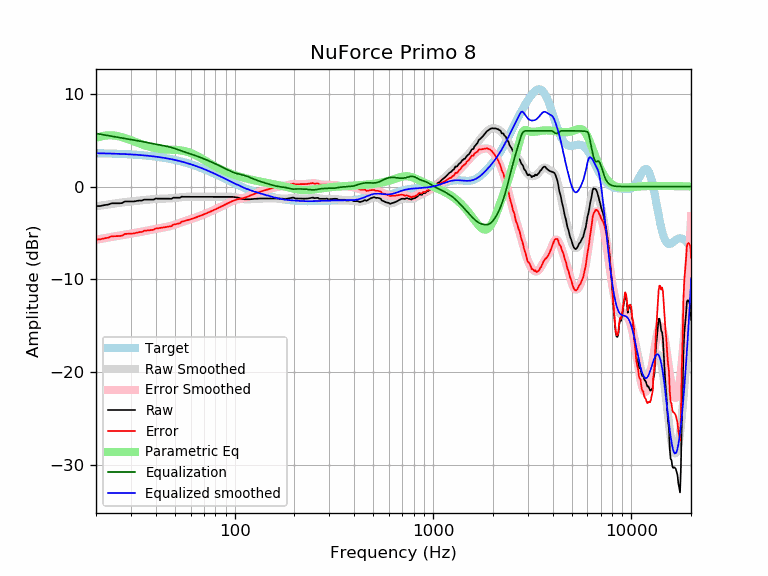

Values plotted in this chart, from the file beside it:
frequency, raw, error, smoothed, error_smoothed, equalization, parametric_eq, equalized_raw, equalized_smoothed, target
20, -2.10, -5.69, -2.12, -5.72, 5.72, 5.23, 3.62, 3.59, 3.59
21, -2.09, -5.67, -2.05, -5.64, 5.64, 5.38, 3.55, 3.58, 3.58
22, -2.00, -5.58, -1.99, -5.56, 5.56, 5.47, 3.56, 3.57, 3.57
23, -1.94, -5.50, -1.93, -5.49, 5.49, 5.52, 3.55, 3.56, 3.56
24, -1.80, -5.35, -1.87, -5.42, 5.42, 5.52, 3.62, 3.55, 3.55
25, -1.80, -5.34, -1.81, -5.35, 5.35, 5.48, 3.55, 3.54, 3.54
26, -1.80, -5.33, -1.76, -5.29, 5.29, 5.41, 3.49, 3.53, 3.53
27, -1.78, -5.29, -1.72, -5.23, 5.23, 5.32, 3.45, 3.51, 3.51
28, -1.60, -5.10, -1.67, -5.17, 5.17, 5.22, 3.57, 3.50, 3.50
29, -1.60, -5.08, -1.64, -5.12, 5.12, 5.11, 3.51, 3.48, 3.48
30, -1.60, -5.06, -1.60, -5.06, 5.06, 4.99, 3.46, 3.46, 3.46
31, -1.60, -5.05, -1.57, -5.01, 5.01, 4.88, 3.41, 3.44, 3.44
32, -1.55, -4.98, -1.54, -4.96, 4.96, 4.76, 3.41, 3.42, 3.42
33, -1.50, -4.90, -1.51, -4.91, 4.91, 4.65, 3.41, 3.40, 3.40
34, -1.51, -4.89, -1.48, -4.86, 4.86, 4.55, 3.35, 3.38, 3.38
35, -1.40, -4.76, -1.45, -4.81, 4.81, 4.46, 3.40, 3.36, 3.36
36, -1.40, -4.73, -1.42, -4.75, 4.75, 4.37, 3.35, 3.33, 3.33
37, -1.40, -4.71, -1.40, -4.70, 4.70, 4.30, 3.30, 3.31, 3.31
38, -1.40, -4.68, -1.37, -4.65, 4.65, 4.23, 3.25, 3.28, 3.28
39, -1.40, -4.65, -1.35, -4.60, 4.60, 4.18, 3.20, 3.25, 3.25
40, -1.28, -4.50, -1.34, -4.56, 4.56, 4.13, 3.28, 3.22, 3.22
41, -1.30, -4.49, -1.32, -4.52, 4.52, 4.09, 3.21, 3.19, 3.19
42, -1.30, -4.46, -1.31, -4.47, 4.47, 4.06, 3.17, 3.16, 3.16
43, -1.30, -4.43, -1.31, -4.43, 4.43, 4.03, 3.13, 3.13, 3.13
44, -1.30, -4.40, -1.30, -4.40, 4.40, 4.01, 3.09, 3.09, 3.09
45, -1.30, -4.36, -1.30, -4.36, 4.36, 3.99, 3.05, 3.06, 3.06
46, -1.30, -4.32, -1.29, -4.31, 4.31, 3.98, 3.01, 3.02, 3.02
47, -1.30, -4.29, -1.28, -4.26, 4.26, 3.97, 2.96, 2.99, 2.99
48, -1.32, -4.27, -1.26, -4.21, 4.21, 3.97, 2.89, 2.95, 2.95
49, -1.20, -4.11, -1.25, -4.15, 4.15, 3.96, 2.95, 2.91, 2.91
50, -1.20, -4.07, -1.22, -4.09, 4.09, 3.95, 2.89, 2.87, 2.87
51, -1.20, -4.03, -1.20, -4.03, 4.03, 3.94, 2.83, 2.82, 2.82
52, -1.20, -3.98, -1.18, -3.96, 3.96, 3.93, 2.76, 2.78, 2.78
53, -1.20, -3.94, -1.16, -3.89, 3.89, 3.91, 2.69, 2.74, 2.74
54, -1.08, -3.77, -1.14, -3.83, 3.83, 3.88, 2.75, 2.69, 2.69
55, -1.10, -3.75, -1.12, -3.77, 3.77, 3.86, 2.67, 2.65, 2.65
56, -1.10, -3.70, -1.11, -3.71, 3.71, 3.82, 2.61, 2.60, 2.60
57, -1.10, -3.66, -1.10, -3.66, 3.66, 3.78, 2.55, 2.55, 2.55
58, -1.10, -3.61, -1.10, -3.60, 3.60, 3.73, 2.50, 2.51, 2.51
59, -1.10, -3.56, -1.10, -3.55, 3.55, 3.68, 2.45, 2.46, 2.46
60, -1.10, -3.51, -1.10, -3.51, 3.51, 3.62, 2.40, 2.41, 2.41
61, -1.10, -3.46, -1.10, -3.46, 3.46, 3.56, 2.36, 2.36, 2.36
62, -1.10, -3.41, -1.10, -3.41, 3.41, 3.50, 2.31, 2.31, 2.31
63, -1.10, -3.36, -1.10, -3.36, 3.36, 3.43, 2.26, 2.26, 2.26
64, -1.10, -3.31, -1.10, -3.31, 3.31, 3.35, 2.21, 2.21, 2.21
65, -1.10, -3.25, -1.10, -3.25, 3.25, 3.28, 2.15, 2.15, 2.15
66, -1.10, -3.20, -1.10, -3.20, 3.20, 3.20, 2.10, 2.10, 2.10
67, -1.10, -3.15, -1.10, -3.15, 3.15, 3.12, 2.05, 2.05, 2.05
68, -1.10, -3.10, -1.10, -3.10, 3.10, 3.04, 1.99, 1.99, 1.99
69, -1.10, -3.04, -1.10, -3.04, 3.04, 2.96, 1.94, 1.94, 1.94
70, -1.10, -2.99, -1.10, -2.99, 2.99, 2.88, 1.89, 1.89, 1.89
71, -1.10, -2.93, -1.10, -2.93, 2.93, 2.80, 1.83, 1.83, 1.83
72, -1.10, -2.88, -1.10, -2.88, 2.88, 2.72, 1.78, 1.78, 1.78
73, -1.10, -2.83, -1.10, -2.83, 2.83, 2.65, 1.73, 1.73, 1.73
74, -1.10, -2.77, -1.10, -2.77, 2.77, 2.57, 1.67, 1.67, 1.67
75, -1.10, -2.72, -1.10, -2.72, 2.72, 2.50, 1.62, 1.62, 1.62
76, -1.10, -2.66, -1.10, -2.66, 2.66, 2.42, 1.56, 1.56, 1.56
77, -1.10, -2.61, -1.10, -2.61, 2.61, 2.35, 1.51, 1.51, 1.51
78, -1.10, -2.55, -1.10, -2.56, 2.56, 2.29, 1.45, 1.45, 1.45
79, -1.10, -2.50, -1.10, -2.50, 2.50, 2.22, 1.40, 1.40, 1.40
... 553 more rows
